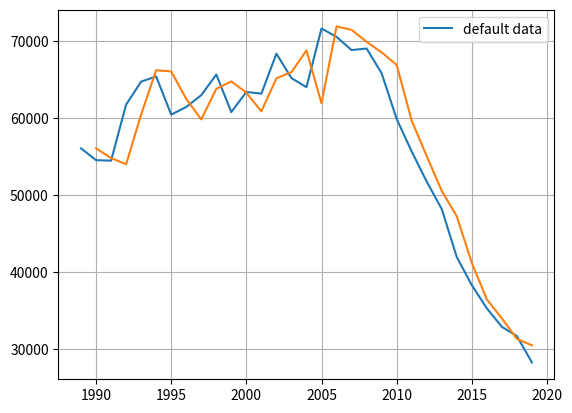

Recreate this plot in Python.
import matplotlib.pyplot as plt

years = [ 1989, 1990, 1991, 1992, 1993, 1994, 1995, 1996, 1997, 1998, 1999, 2000, 2001, 2002, 2003, 2004, 2005, 2006, 2007, 2008, 2009, 2010, 2011, 2012, 2013, 2014, 2015, 2016, 2017, 2018, 2019 ]
numbers = [ 56035 ,54503, 54437,61711,64693,65369,60414,61404,62939,65616,60745,63352,63139,68325,65152,63975,71595,70509,68793,68994,65782,59860,55627,51720,48159,41929,38283,35268,32872,31665,28244]








alpha = .82
beta = .6
p = 1

listL = [numbers[0]]
listT = [0]
newList = []
fault=0

for i in range(len(numbers)):
    listL.append(alpha * numbers[i] + (1- alpha) * (listL[i-1] - listT[i-1]))
    listT.append(beta * (listL[i]-listL[i-1]) + (1-beta) * listT[i-1])

    newList.append(listL[i]+listT[i])

    fault+= pow(numbers[i]-newList[i],2)

fault = pow(fault,.5)
print("Fault = {0}".format(fault))



plt.figure()
plt.plot(years, numbers, label='default data')
plt.plot(years[1:],newList[1:])
plt.grid()
plt.legend()
plt.show()

